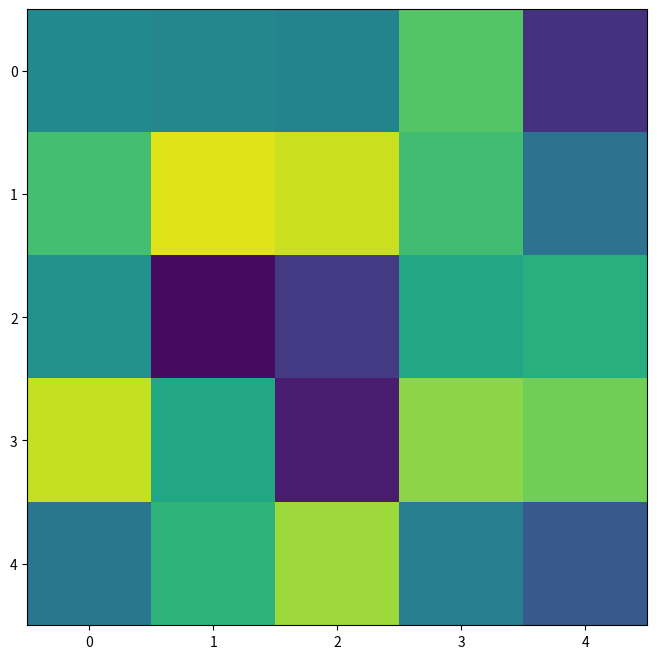

Here is the Python script that generated this plot:
import numpy as np

import matplotlib
import matplotlib.pyplot as plt

import matplotlib.animation as animation


fps = 30
nSeconds = 5
snapshots = [ np.random.rand(5,5) for _ in range( nSeconds * fps ) ]

# First set up the figure, the axis, and the plot element we want to animate
fig = plt.figure( figsize=(8,8) )

a = snapshots[0]
im = plt.imshow(a, interpolation='none', aspect='auto', vmin=0, vmax=1)

def animate_func(i):
    if i % fps == 0:
        print( '.', end ='' )

    im.set_array(snapshots[i])
    return [im]

anim = animation.FuncAnimation(
                               fig, 
                               animate_func, 
                               frames = nSeconds * fps,
                               interval = 1000 / fps, # in ms
                               )

# anim.save('test_anim.mp4', fps=fps, extra_args=['-vcodec', 'libx264'])

print('Done!')

# plt.show()args=['-vcodec', 'libx264'])

print('Done!')

plt.show()